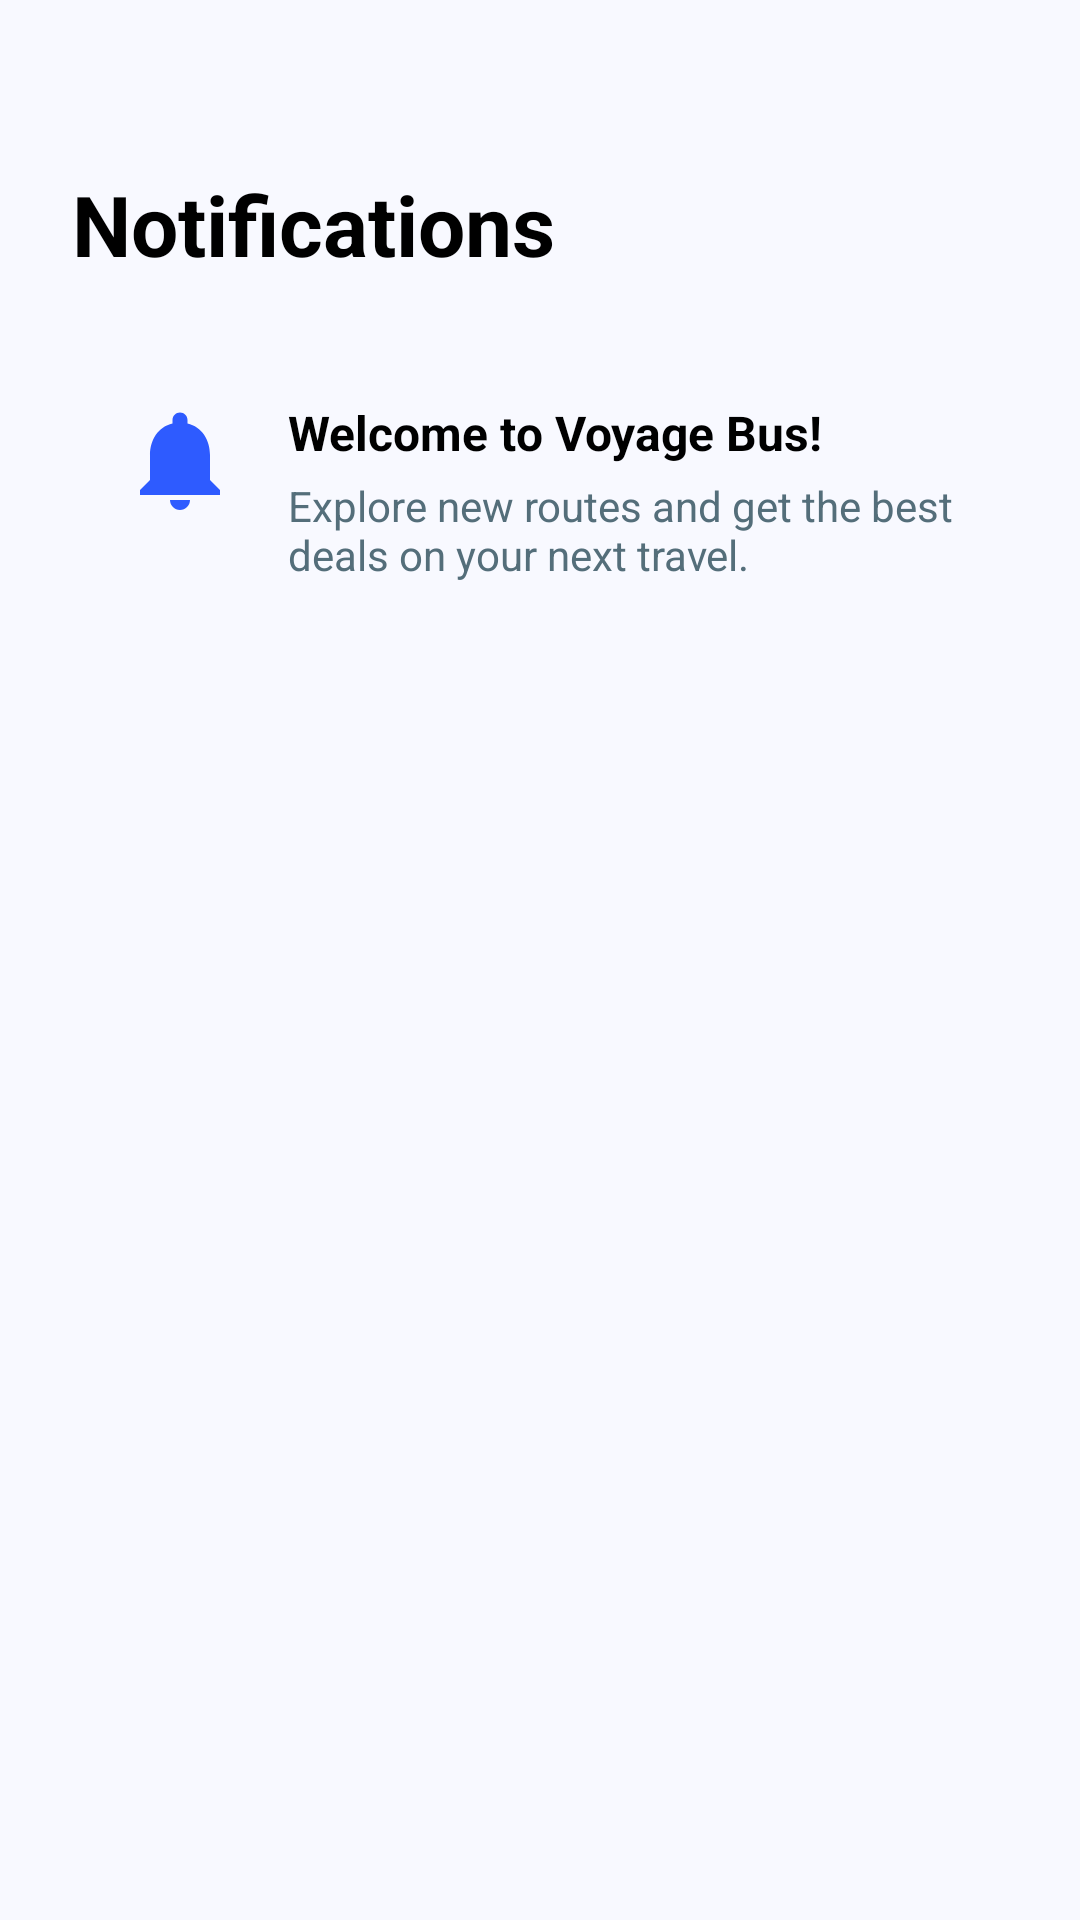

Here is an Android app screen rendered from its layout file. Give the layout XML and the strings, colors and styles it references.
<!-- AndroidManifest.xml: application theme Theme.VoyageBus -->
<!-- res/layout/fragment_notifications.xml -->
<?xml version="1.0" encoding="utf-8"?>
<LinearLayout xmlns:android="http://schemas.android.com/apk/res/android"
    xmlns:app="http://schemas.android.com/apk/res-auto"
    android:layout_width="match_parent"
    android:layout_height="match_parent"
    android:background="#F8F9FF"
    android:orientation="vertical"
    android:padding="24dp">

    <TextView
        android:layout_width="219dp"
        android:layout_height="wrap_content"
        android:layout_marginTop="32dp"
        android:text="@string/notifications"
        android:textColor="@color/black"
        android:textSize="28sp"
        android:textStyle="bold" />

    <androidx.cardview.widget.CardView
        android:layout_width="match_parent"
        android:layout_height="wrap_content"
        android:layout_marginTop="24dp"
        app:cardCornerRadius="12dp">

    </androidx.cardview.widget.CardView>

    <LinearLayout
        android:layout_width="match_parent"
        android:layout_height="wrap_content"
        android:orientation="horizontal"
        android:padding="16dp">

        <ImageView
            android:layout_width="40dp"
            android:layout_height="40dp"
            android:contentDescription="@string/bus_icon_desc"
            android:src="@drawable/ic_notifications"
            app:tint="@color/blue" />

        <LinearLayout
            android:layout_width="match_parent"
            android:layout_height="wrap_content"
            android:layout_marginStart="16dp"
            android:orientation="vertical">

            <TextView
                android:layout_width="wrap_content"
                android:layout_height="wrap_content"
                android:text="@string/welcome_msg"
                android:textColor="@color/black"
                android:textSize="16sp"
                android:textStyle="bold" />

            <TextView
                android:layout_width="wrap_content"
                android:layout_height="wrap_content"
                android:layout_marginTop="4dp"
                android:text="@string/welcome_sub_msg"
                android:textColor="#546E7A"
                android:textSize="14sp" />
        </LinearLayout>
    </LinearLayout>

</LinearLayout>
<!-- resources referenced by this layout -->
<resources>
  <color name="black">#FF000000</color>
  <color name="blue">#2E5BFF</color>
  <!-- drawable ic_notifications (drawable) -->
  <?xml version="1.0" encoding="utf-8"?>
  <vector xmlns:android="http://schemas.android.com/apk/res/android"
      android:width="24dp"
      android:height="24dp"
      android:viewportWidth="24"
      android:viewportHeight="24">
      <path
          android:fillColor="#000000"
          android:pathData="M12,22c1.1,0 2,-0.9 2,-2h-4c0,1.1 0.9,2 2,2zM18,16v-5c0-3.07-1.63-5.64-4.5-6.32V4c0-0.83-0.67-1.5-1.5-1.5s-1.5,0.67-1.5,1.5v0.68C7.64,5.36 6,7.92 6,11v5l-2,2v1h16v-1l-2-2z" />
  </vector>
  <string name="bus_icon_desc">Bus Icon</string>
  <string name="notifications">Notifications</string>
  <string name="welcome_msg">Welcome to Voyage Bus!</string>
  <string name="welcome_sub_msg">Explore new routes and get the best deals on your next travel.</string>
  <style name="Theme.VoyageBus" parent="Base.Theme.VoyageBus" />
  <style name="Base.Theme.VoyageBus" parent="Theme.Material3.DayNight.NoActionBar">
          
          
      </style>
</resources>
